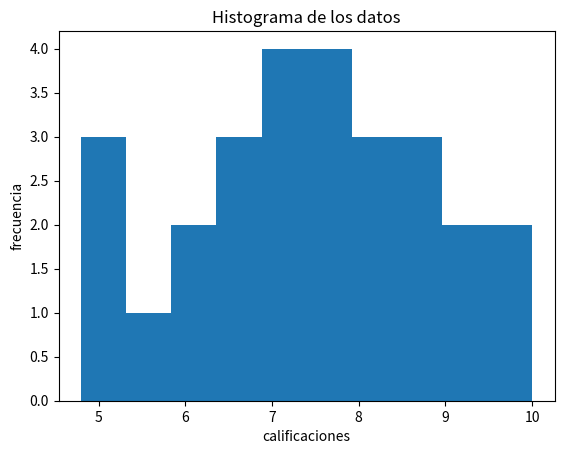

The matplotlib source for this figure:
# -*- coding: utf-8 -*-
"""Copia de Examen del primer parcial.ipynb

Automatically generated by Colab.

Original file is located at
    https://colab.research.google.com/drive/1rJyXugi7e_jOcOar1BZrUMHpjLyQVtuj
"""

import numpy as np

# Importante: verifica que tu nombre y número de matrícula esten correctos
nombre = "José Emanuel Guerrero Torres"
numero_de_matricula = 176308
fecha = '2025-02-26'

"""1.   El 30 de junio de 1992, la capitalización de mercados de valores del Pacífico y Asia fue:

País |  Capitalización (en miles de millones de dólares)
-----|---------------------------------------------------
Filipinas | 17
Indonesia | 21
Tailandia | 44
Singapur | 50
Malasia | 79
Corea del Sur | 86
Taiwan | 140
Hong Kong | 178
Australia | 203

* a) Encuentre la media aritmética de los datos
* b) Encuentre la mediana de los datos
* c) Encuentre la desviación estándar de los datos

regrese una tupla en el siguiente orden:
(media, mediana, desv_est)
"""

def capitalizacion():
  arr=np.array([17,21,44,50,79,86,140,178,203])
  mean = np.mean(arr)
  #print(f"Media: {mean}")
  median = np.median(arr)
  #print(f"Mediana: {median}")
  std = np.std(arr)
  #print(f"Desviación estándar: {std}")
  return (mean, median, std)

capitalizacion()

"""2.    La aistencia a los 10 últimos partidos en casa de las Águilas de Baltimore fue la siguiente:



20100, 24500, 31600, 28400, 49500, 19350, 25600, 30600, 11300, 28560


Calcule el rango, la varianza y la desviación stándard para estos datos

Regrese una tupla con el siguiente orden:

(rango, varianza, desv_est)
"""

def asistencia_dispersion():
  arr=([20100, 24500, 31600, 28400, 49500, 19350, 25600, 30600, 11300, 28560])
  range = np.ptp(arr)
  #print(f"Rango: {range}")
  variance = np.var(arr)
  #print(f"Varianza: {variance}")
  std = np.std(arr)
  #print(f"Desviación estándar: {std}")
  return (range, variance, std)

  variance = np.var(data)

asistencia_dispersion()

"""3.    Genere un histograma de las siguientes calificaciones en el examen parcial:

7.9, 7.8, 7.8, 6.7, 7.6, 8.7, 8.5, 7.3, 6.6, 9.9, 8.4, 7.2, 6.6, 5.7, 9.4, 8.4, 7.2, 6.3, 5.1, 4.8, 5.0, 6.1, 7.1, 8.2, 9.3, 10.0, 8.9

Nota: regrese el histograma generado con la función de numpy con 10 bins, no genere la gráfica
"""

def histograma_np():
  import matplotlib.pyplot as plt
  arr=([7.9, 7.8, 7.8, 6.7, 7.6, 8.7, 8.5, 7.3, 6.6, 9.9, 8.4, 7.2, 6.6, 5.7, 9.4, 8.4, 7.2, 6.3, 5.1, 4.8, 5.0, 6.1, 7.1, 8.2, 9.3, 10.0, 8.9])
  plt.hist(arr, bins=10)  # bins define el número de barras en el histograma
  plt.xlabel("calificaciones")
  plt.ylabel("frecuencia")
  plt.title("Histograma de los datos")
  plt.show()
  return

histograma_np()

"""4.    Analiza la correlación entre los datos de Tamaño y Precio y

Regresa el coeficiente de Pearson


   Tamaño (m²) | Precio (MXN)
   ------------|------------
          100  |    1305710
          120  |    1658277
          140  |    1894167
          160  |    2136552
          180  |    2298267
          200  |    2553624
          220  |    2780503
          240  |    3289726
          260  |    3472743
          280  |    3779477
"""

def correlacion():
  x = np.array([100, 120, 140, 160, 180, 200, 220, 240, 260, 280])
  y = np.array([1305710,1658277,1894167,2136552,2298267,2553624,2780503,3289726,3472743,3779477])
  # Calcular la media
  mean_x = np.mean(x)
  mean_y = np.mean(y)

  # Calcular las desviaciones
  deviation_x = x - mean_x
  deviation_y = y - mean_y

  # Calcular el producto de las desviaciones
  product_deviations = deviation_x * deviation_y

  # Sumar los productos de las desviaciones
  sum_product_deviations = np.sum(product_deviations)

  # Calcular la desviación estándar
  std_x = np.std(x, ddof=1)
  std_y = np.std(y, ddof=1)

  # Calcular el coeficiente de correlación de Pearson
  r = sum_product_deviations / ((len(x) - 1) * std_x * std_y)

  print("Coeficiente de correlación de Pearson:", r)

correlacion()

"""5.        La tienda de departamentso Friendly ha sido objeto de muchos robos durante el último mes; pero debido al aumento a las medidas de seguridad, se han detenido 250 ladrones. Se registró el sexo de cada ladrón; también se anotó si se trataba de un primer delito o era reincidente. Los datos se resumen en la siguiente tabla.

Sexo | Primera ofensa | Reincidente
-----|----------------|------------
Hombre | 60 | 70
Mujer | 44 | 76

Suponga que se selecciona al azar un ladrón detenido, calcule
* la probabilidad de que el ladrón sea hombre: p_hombre
* la probabilidad de que sea la primera ofensa, dado que es hombre: p_po_hombre

Regrese ambos datos en una tupla con el siguiente orden
(p_hombre, p_po_hombre)
"""

def probabilidad_condicional():
  # Datos de la tabla
  hombre_po = 60
  hombre_re = 70
  mujer_po = 44
  mujer_re = 76

  # Total de detenidos
  total_detenidos = hombre_po + hombre_re + mujer_po + mujer_re

  # Probabilidad de que el ladrón sea hombre
  p_hombre = (hombre_po + hombre_re) / total_detenidos

  # Probabilidad de que sea la primera ofensa, dado que es hombre
  p_po_hombre = hombre_po / (hombre_po + hombre_re)

  # Resultado en tupla
  resultado = (p_hombre, p_po_hombre)
  resultado
  return resultado

probabilidad_condicional()

"""Contesta las siguientes preguntas

Definición del Problema:

6.     ¿Cuál es el problema específico que se desea resolver con la minería de datos?
7.     ¿Por qué es importante resolver este problema?

Objetivos del Proyecto:

8.     ¿Cuáles son los objetivos principales del anteproyecto?
9.     ¿Qué resultados esperas obtener al final del proyecto?

Recolección de Datos:

10.    ¿Qué tipo de datos se necesitarán para este proyecto?

Regresa cadenas de texto con tu respuesta.
"""

def problema_especifico():
  return "en una empresa se tiene una gran cantidad de productos con cierto ID pero no se tiene la cantidad exacta de cuales productos se venden y los dias especificos o temporadas en los que se vende mas cierto producto"

def importancia():
  return" este problema es importante resolver para poder ver que productos se venden mas en determinadas fechas para poder hacer una mayor produccion de esos productos es especifico en esas fechas"

def objetivos():
  return "mejor las ventas de los productos y disminuir el costo de produccion evitando hacer productos de baja demanda, como resultado se espera una mayor venta de productos"

def tipo_de_datos():
  return" los datos necesarios son el total de productos y descripciones de cada uno, numero de ventas y fechas de ventas de cada venta"